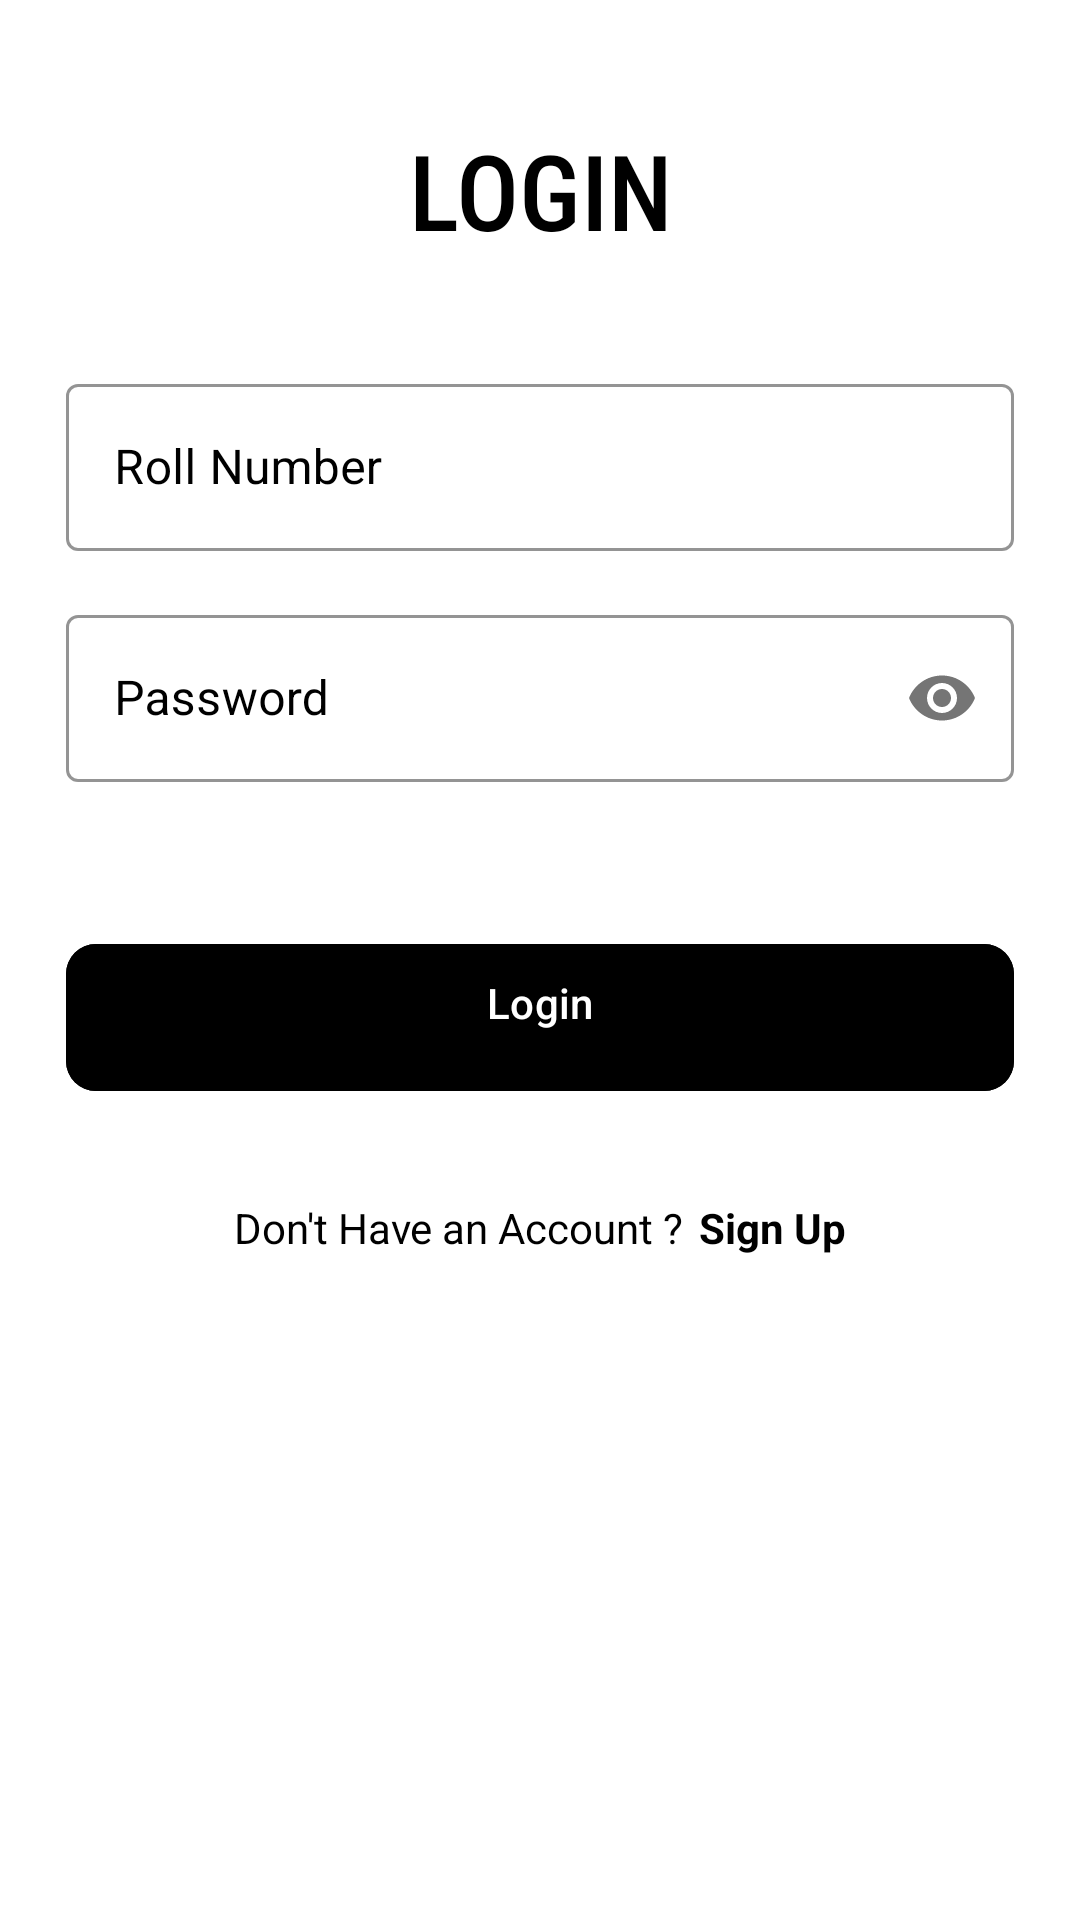

Reconstruct the res/layout file that produces this screen, plus the resources it refers to.
<!-- AndroidManifest.xml: application theme Theme.Notify -->
<!-- res/layout/activity_student_login.xml -->
<?xml version="1.0" encoding="utf-8"?>
<ScrollView xmlns:android="http://schemas.android.com/apk/res/android"
    xmlns:app="http://schemas.android.com/apk/res-auto"
    android:layout_width="match_parent"
    android:layout_height="match_parent"
    android:background="@color/white"
    android:scrollbars="none">

    <LinearLayout
        android:layout_width="match_parent"
        android:layout_height="wrap_content"
        android:layout_marginStart="22dp"
        android:layout_marginEnd="22dp"
        android:orientation="vertical">

        <TextView
            android:layout_width="match_parent"
            android:layout_height="wrap_content"
            android:layout_marginTop="40dp"
            android:text="LOGIN"
            android:textAlignment="center"
            android:textColor="@color/black"
            android:fontFamily="sans-serif-condensed-medium"
            android:textSize="35sp" />


        <com.google.android.material.textfield.TextInputLayout
            style="@style/Widget.MaterialComponents.TextInputLayout.OutlinedBox"
            android:layout_width="match_parent"
            android:layout_height="wrap_content"
            android:layout_marginTop="36dp"
            android:hint="Roll Number"
            android:textColorHint="@color/black"
            app:boxStrokeColor="@color/black">

            <EditText
                android:id="@+id/rollno_login"
                android:layout_width="match_parent"
                android:layout_height="wrap_content"
                android:inputType="text"
                android:singleLine="true"
                android:textColor="@color/black" />

        </com.google.android.material.textfield.TextInputLayout>

        <com.google.android.material.textfield.TextInputLayout
            style="@style/Widget.MaterialComponents.TextInputLayout.OutlinedBox"
            android:layout_width="match_parent"
            android:layout_height="wrap_content"
            android:layout_marginTop="16dp"
            android:hint="Password"
            android:textColorHint="@color/black"
            app:boxStrokeColor="@color/black"
            app:passwordToggleEnabled="true">

            <EditText
                android:id="@+id/password_login"
                android:layout_width="match_parent"
                android:layout_height="wrap_content"
                android:inputType="textPassword"
                android:singleLine="true"
                android:textColor="@color/black" />

        </com.google.android.material.textfield.TextInputLayout>

        <FrameLayout
            android:layout_width="match_parent"
            android:layout_height="wrap_content"
            android:layout_marginTop="50dp">

            <ProgressBar
                android:id="@+id/signInProgressBar"
                android:layout_width="50dp"
                android:layout_height="50dp"
                android:layout_gravity="center_horizontal"
                android:visibility="invisible" />

            <com.google.android.material.button.MaterialButton
                android:id="@+id/student_login"
                android:layout_width="match_parent"
                android:layout_height="wrap_content"
                android:backgroundTint="@color/black"
                android:paddingStart="20dp"
                android:paddingTop="10dp"
                android:paddingEnd="20dp"
                android:paddingBottom="20dp"
                android:text="Login"
                app:cornerRadius="10dp" />

        </FrameLayout>

        <LinearLayout
            android:layout_width="match_parent"
            android:layout_height="wrap_content"
            android:layout_marginTop="32dp"
            android:gravity="center"
            android:orientation="horizontal">

            <TextView
                android:layout_width="wrap_content"
                android:layout_height="wrap_content"
                android:text="Don't Have an Account ?"
                android:textColor="@color/black"
                android:textSize="14sp" />

            <TextView
                android:id="@+id/signup_txt"
                android:layout_width="wrap_content"
                android:layout_height="wrap_content"
                android:layout_marginStart="5dp"
                android:textStyle="bold"
                android:text="Sign Up"
                android:textColor="@color/black"
                android:textSize="14sp" />

        </LinearLayout>

    </LinearLayout>

</ScrollView>
<!-- resources referenced by this layout -->
<resources>
  <color name="black">#FF000000</color>
  <color name="white">#FFFFFFFF</color>
  <style name="Theme.Notify" parent="Base.Theme.Notify" />
  <style name="Base.Theme.Notify" parent="Theme.Material3.DayNight.NoActionBar">
          
          
      </style>
</resources>
